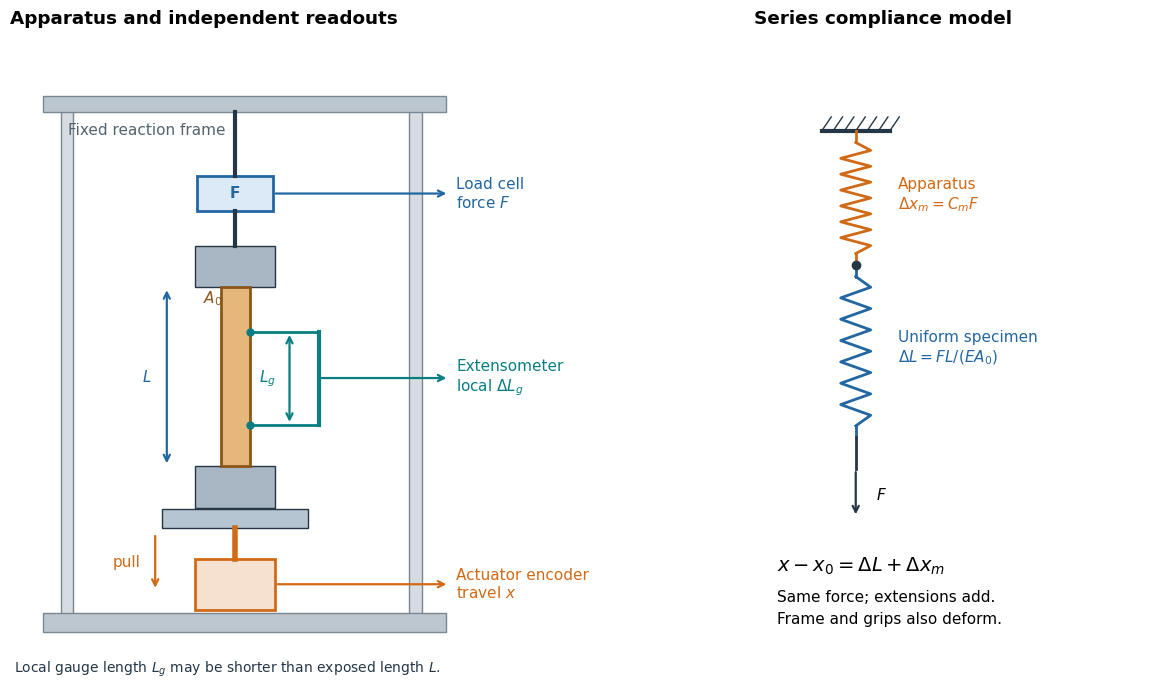

Here is the Python script that generated this plot: (Note: this script raises an exception after producing the figure.)
"""Functional tensile-test readouts; Python 3.14, matplotlib 3.10.7.

Original schematic, not a dimensional reconstruction of an instrument.
Run from the desired output directory; writes this script's basename.png.
"""

from pathlib import Path

import matplotlib.pyplot as plt
from matplotlib.patches import Rectangle
import numpy as np


def arrow(ax, start, end, color="#253746", style="->", lw=1.6):
    ax.annotate("", xy=end, xytext=start,
                arrowprops={"arrowstyle": style, "color": color, "lw": lw})


def spring(ax, x, bottom, top, color):
    ys = np.linspace(bottom + 0.18, top - 0.18, 15)
    xs = x + 0.22 * np.array([0] + [(-1) ** i for i in range(13)] + [0])
    ax.plot([x, x], [bottom, ys[0]], color=color, lw=2)
    ax.plot(xs, ys, color=color, lw=2)
    ax.plot([x, x], [ys[-1], top], color=color, lw=2)


plt.rcParams.update({"font.size": 11, "font.family": "DejaVu Sans"})
fig, (ax, model) = plt.subplots(1, 2, figsize=(12, 7.6),
                               gridspec_kw={"width_ratios": [1.6, 1]})
fig.patch.set_facecolor("white")
blue, orange, teal = "#2266a2", "#d16a16", "#087e83"
ax.set(xlim=(0, 9), ylim=(0, 10))
ax.set_title("Apparatus and independent readouts", loc="left", weight="bold", pad=13)
ax.axis("off")

# Closed mechanical load path: fixed frame, force sensor, grips, bar, actuator.
for x in [0.7, 5.5]:
    ax.add_patch(Rectangle((x, 1.0), 0.17, 8.1, fc="#d6dce1", ec="#788792"))
ax.add_patch(Rectangle((0.45, 8.9), 5.55, 0.25, fc="#bdc7cf", ec="#788792"))
ax.add_patch(Rectangle((0.45, 0.75), 5.55, 0.3, fc="#bdc7cf", ec="#788792"))
ax.plot([3.1, 3.1], [7.9, 8.9], color="#253746", lw=3)
ax.add_patch(Rectangle((2.58, 7.35), 1.04, 0.55, fc="#dce9f6", ec=blue, lw=2))
ax.text(3.1, 7.62, "F", ha="center", va="center", color=blue, weight="bold")
ax.plot([3.1, 3.1], [6.8, 7.35], color="#253746", lw=3)
for y in [2.7, 6.15]:
    ax.add_patch(Rectangle((2.55, y), 1.1, 0.65, fc="#a8b7c3", ec="#253746"))
ax.add_patch(Rectangle((2.9, 3.35), 0.4, 2.8, fc="#e5b77a", ec="#8b5618", lw=2))
ax.add_patch(Rectangle((2.1, 2.38), 2, 0.3, fc="#b5c5d1", ec="#253746"))
ax.add_patch(Rectangle((2.55, 1.1), 1.1, 0.8, fc="#f6e0cf", ec=orange, lw=2))
ax.plot([3.1, 3.1], [1.9, 2.38], color=orange, lw=4)
arrow(ax, (2.0, 2.3), (2.0, 1.4), orange)
ax.text(1.8, 1.85, "pull", color=orange, ha="right", va="center")

# Extensometer's contacts lie inside the uniform exposed specimen.
for y in [4.0, 5.45]:
    ax.plot([3.3, 4.25], [y, y], color=teal, lw=2)
    ax.plot(3.3, y, "o", color=teal, ms=5)
ax.plot([4.25, 4.25], [4.0, 5.45], color=teal, lw=3)
arrow(ax, (3.85, 4.0), (3.85, 5.45), teal, "<->")
ax.text(3.66, 4.73, "$L_g$", color=teal, ha="right", va="center")
arrow(ax, (2.16, 3.35), (2.16, 6.15), blue, "<->")
ax.text(1.95, 4.75, "$L$", color=blue, ha="right", va="center")
ax.text(2.92, 5.9, "$A_0$", ha="right", color="#8b5618")

# Callout connectors distinguish all three measured channels.
for start, end, label, color in [
    ((3.62, 7.62), (6.05, 7.62), "Load cell\nforce $F$", blue),
    ((4.25, 4.73), (6.05, 4.73), "Extensometer\nlocal $\\Delta L_g$", teal),
    ((3.65, 1.5), (6.05, 1.5), "Actuator encoder\ntravel $x$", orange),
]:
    arrow(ax, start, end, color)
    ax.text(end[0] + 0.1, end[1], label, color=color, va="center")
ax.text(0.8, 8.55, "Fixed reaction frame", color="#53636e")
ax.text(0.05, 0.12, "Local gauge length $L_g$ may be shorter than exposed length $L$.",
        fontsize=10, color="#253746")

model.set(xlim=(0, 6), ylim=(0, 10))
model.axis("off")
model.set_title("Series compliance model", loc="left", weight="bold", pad=13)
model.plot([1.0, 2.0], [8.6, 8.6], color="#253746", lw=3)
for x in np.linspace(1, 2, 7):
    model.plot([x, x + 0.14], [8.6, 8.82], color="#253746", lw=1)
spring(model, 1.5, 6.5, 8.6, orange)
spring(model, 1.5, 3.8, 6.5, blue)
model.plot(1.5, 6.5, "o", color="#253746")
model.plot([1.5, 1.5], [3.8, 3.3], color="#253746", lw=2)
arrow(model, (1.5, 3.3), (1.5, 2.55), "#253746")
model.text(1.8, 2.9, "$F$", va="center")
model.text(2.12, 7.6, "Apparatus\n$\\Delta x_m=C_mF$", color=orange, va="center")
model.text(2.12, 5.2, "Uniform specimen\n$\\Delta L=FL/(EA_0)$", color=blue, va="center")
model.text(0.35, 1.7, "$x-x_0=\\Delta L+\\Delta x_m$", fontsize=14)
model.text(0.35, 0.88, "Same force; extensions add.\nFrame and grips also deform.",
           fontsize=11, linespacing=1.6)
fig.subplots_adjust(left=0.025, right=0.985, top=0.91, bottom=0.07, wspace=0.17)
fig.savefig(Path(__file__).stem + ".png", dpi=110, facecolor="white")
plt.close(fig)
